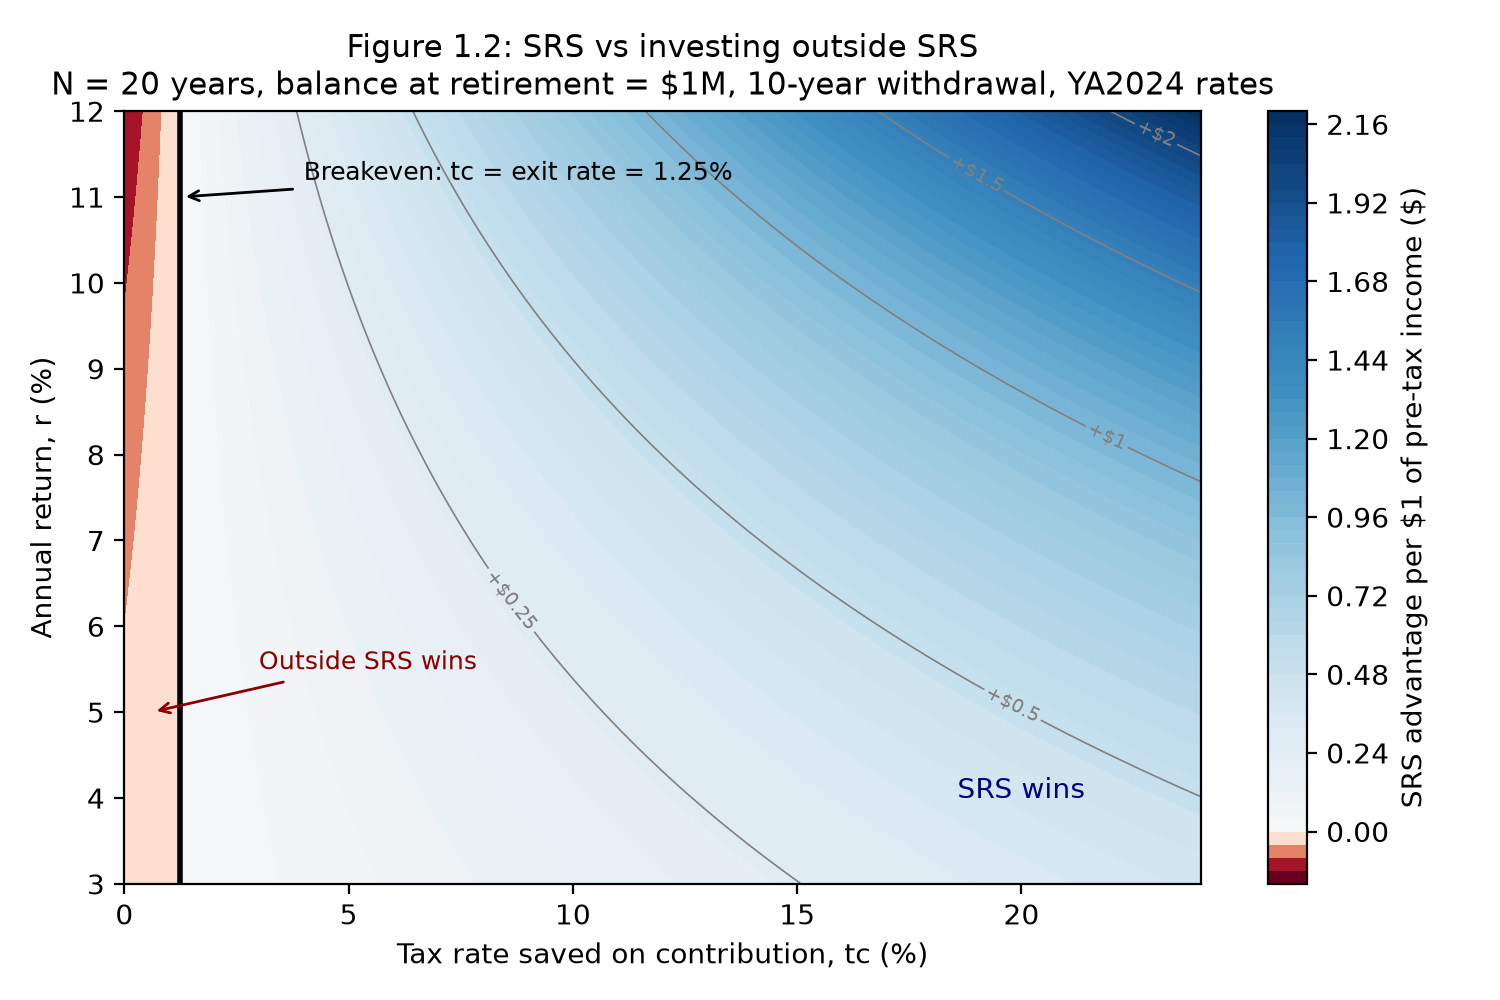

The table this chart was drawn from, first rows:
tc, r, exit_rate, advantage
0.0, 0.03, 0.0125, -0.02258
0.001, 0.03, 0.0125, -0.02077
0.002, 0.03, 0.0125, -0.01896
0.003, 0.03, 0.0125, -0.01716
0.004, 0.03, 0.0125, -0.01535
0.005, 0.03, 0.0125, -0.01355
0.006, 0.03, 0.0125, -0.01174
0.007, 0.03, 0.0125, -0.009934
0.008, 0.03, 0.0125, -0.008128
0.009, 0.03, 0.0125, -0.006321
0.01, 0.03, 0.0125, -0.004515
0.011, 0.03, 0.0125, -0.002709
0.012, 0.03, 0.0125, -0.0009031
0.013, 0.03, 0.0125, 0.0009031
0.014, 0.03, 0.0125, 0.002709
0.015, 0.03, 0.0125, 0.004515
0.016, 0.03, 0.0125, 0.006321
0.017, 0.03, 0.0125, 0.008128
0.018, 0.03, 0.0125, 0.009934
0.019, 0.03, 0.0125, 0.01174
0.02, 0.03, 0.0125, 0.01355
0.021, 0.03, 0.0125, 0.01535
0.022, 0.03, 0.0125, 0.01716
0.023, 0.03, 0.0125, 0.01896
0.024, 0.03, 0.0125, 0.02077
0.025, 0.03, 0.0125, 0.02258
0.026, 0.03, 0.0125, 0.02438
0.027, 0.03, 0.0125, 0.02619
0.028, 0.03, 0.0125, 0.02799
0.029, 0.03, 0.0125, 0.0298
0.03, 0.03, 0.0125, 0.03161
0.031, 0.03, 0.0125, 0.03341
0.032, 0.03, 0.0125, 0.03522
0.033, 0.03, 0.0125, 0.03703
0.034, 0.03, 0.0125, 0.03883
0.035, 0.03, 0.0125, 0.04064
0.036, 0.03, 0.0125, 0.04244
0.037, 0.03, 0.0125, 0.04425
0.038, 0.03, 0.0125, 0.04606
0.039, 0.03, 0.0125, 0.04786
0.04, 0.03, 0.0125, 0.04967
0.041, 0.03, 0.0125, 0.05147
0.042, 0.03, 0.0125, 0.05328
0.043, 0.03, 0.0125, 0.05509
0.044, 0.03, 0.0125, 0.05689
0.045, 0.03, 0.0125, 0.0587
0.046, 0.03, 0.0125, 0.0605
0.047, 0.03, 0.0125, 0.06231
0.048, 0.03, 0.0125, 0.06412
0.049, 0.03, 0.0125, 0.06592
0.05, 0.03, 0.0125, 0.06773
0.051, 0.03, 0.0125, 0.06954
0.052, 0.03, 0.0125, 0.07134
0.053, 0.03, 0.0125, 0.07315
0.054, 0.03, 0.0125, 0.07495
0.055, 0.03, 0.0125, 0.07676
0.056, 0.03, 0.0125, 0.07857
0.057, 0.03, 0.0125, 0.08037
0.058, 0.03, 0.0125, 0.08218
0.059, 0.03, 0.0125, 0.08398
... 21,871 more rows
